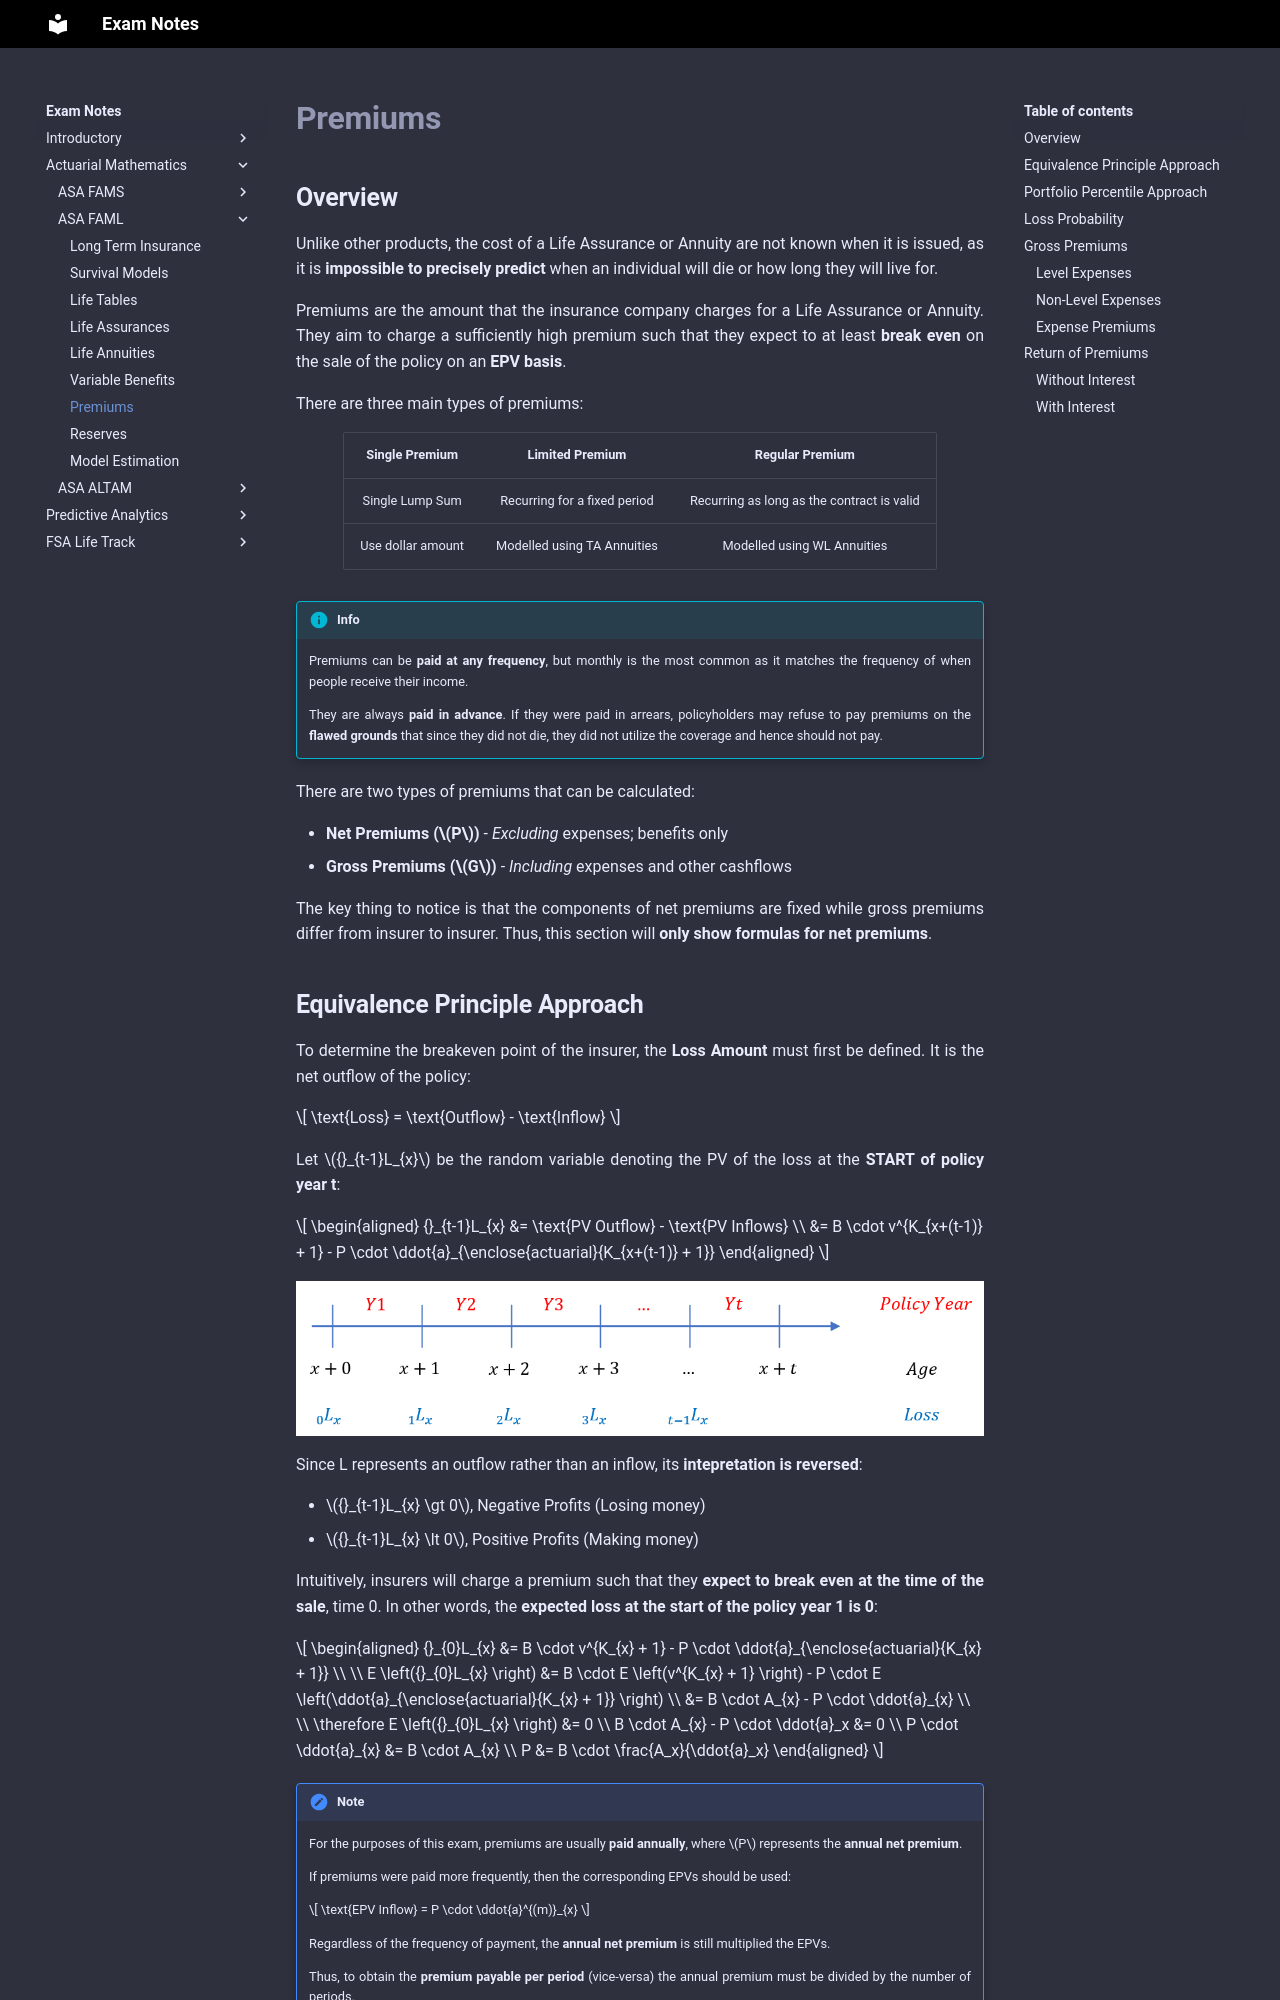

repository: Sleepypiggi/Exam_Notes · page: 2_ACTUARIAL_MATHEMATICS/1_ASA_FAML/6. Premiums/index.html · generator: mkdocs

# **Premiums**

## **Overview**

Unlike other products, the cost of a Life Assurance or Annuity are not known when it is issued, as it is **impossible to precisely predict** when an individual will die or how long they will live for.

Premiums are the amount that the insurance company charges for a Life Assurance or Annuity. They aim to charge a sufficiently high premium such that they expect to at least **break even** on the sale of the policy on an **EPV basis**.

There are three main types of premiums:

<center>

| Single Premium | Limited Premium | Regular Premium |
| :-: | :-: | :-: |
| Single Lump Sum | Recurring for a fixed period | Recurring as long as the contract is valid |
| Use dollar amount | Modelled using TA Annuities | Modelled using WL Annuities |

</center>

!!! Info

    Premiums can be **paid at any frequency**, but monthly is the most common as it matches the frequency of when people receive their income.

    They are always **paid in advance**. If they were paid in arrears, policyholders may refuse to pay premiums on the **flawed grounds** that since they did not die, they did not utilize the coverage and hence should not pay.

There are two types of premiums that can be calculated:

* **Net Premiums ($P$)** - *Excluding* expenses; benefits only
* **Gross Premiums ($G$)** - *Including* expenses and other cashflows

The key thing to notice is that the components of net premiums are fixed while gross premiums differ from insurer to insurer. Thus, this section will **only show formulas for net premiums**.
